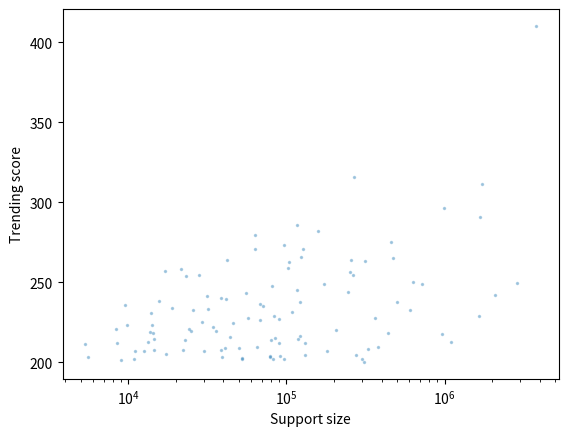

Generate this figure with matplotlib:
import copy
import matplotlib.pyplot as plt
import math
import numpy as np
import numpy.random as rng

# Half life in blocks
HALF_LIFE = 134

# E-folding timescale
TIMESCALE = int(HALF_LIFE / np.log(2.0))

# Duration to simulate
DURATION = 5*TIMESCALE

# Decay coefficient per block
DECAY = 0.5**(1.0/HALF_LIFE)

def spike_height(trending_score, x, x_old, time_boost=1.0):
    """
    Compute the size of a trending spike.
    """

    # Magnitude of trending spike
    mag = abs(x - x_old)**0.95

    # Sign of trending spike
    sign = 1.0
    if x < x_old:
        sign = -1.0

    alpha = 0.8
    ell = 100.0
    x_ = max(x, x_old)
    mag *= ell**alpha*(x_ + ell)**(-alpha)

    return time_boost*sign*mag


def generate_claim():
    """
    Simulate trajectory of a claim
    """

    # Whether there was a big support in the past
    supported_at = DURATION - 1 + int(TIMESCALE*np.log(rng.rand()))
    support_amount = 10.0**(3.0 + 1.0*rng.randn())

    # Organic views
    views_start_at = DURATION - 1 + int(TIMESCALE*np.log(rng.rand()))
    autotip_prob = 10.0**(-3.0*rng.rand())

    # LBC value and trending score of the claim
    x = 0.0
    y = 0.0
    for i in range(DURATION):
        x_old = copy.deepcopy(x)
        if i == supported_at:
            x += support_amount
        if i >= views_start_at and rng.rand() <= autotip_prob:
            x += 1 + rng.randint(4)
        y = DECAY*y + spike_height(y, x, x_old)

    return {"trending_score": y, "supported_at": supported_at,
            "support_amount": support_amount}


# Simulate 10000 claims and plot their trending scores
claims = []
for i in range(10000):
    claims.append(generate_claim())
    print(len(claims))

trending_scores = np.array([claim["trending_score"] for claim in claims])
support_amounts = np.array([claim["support_amount"] for claim in claims])

plt.semilogx(support_amounts[trending_scores >= 200],
             trending_scores[trending_scores >= 200], ".", markersize=3, alpha=0.3)
plt.xlabel("Support size")
plt.ylabel("Trending score")
plt.show()

    
